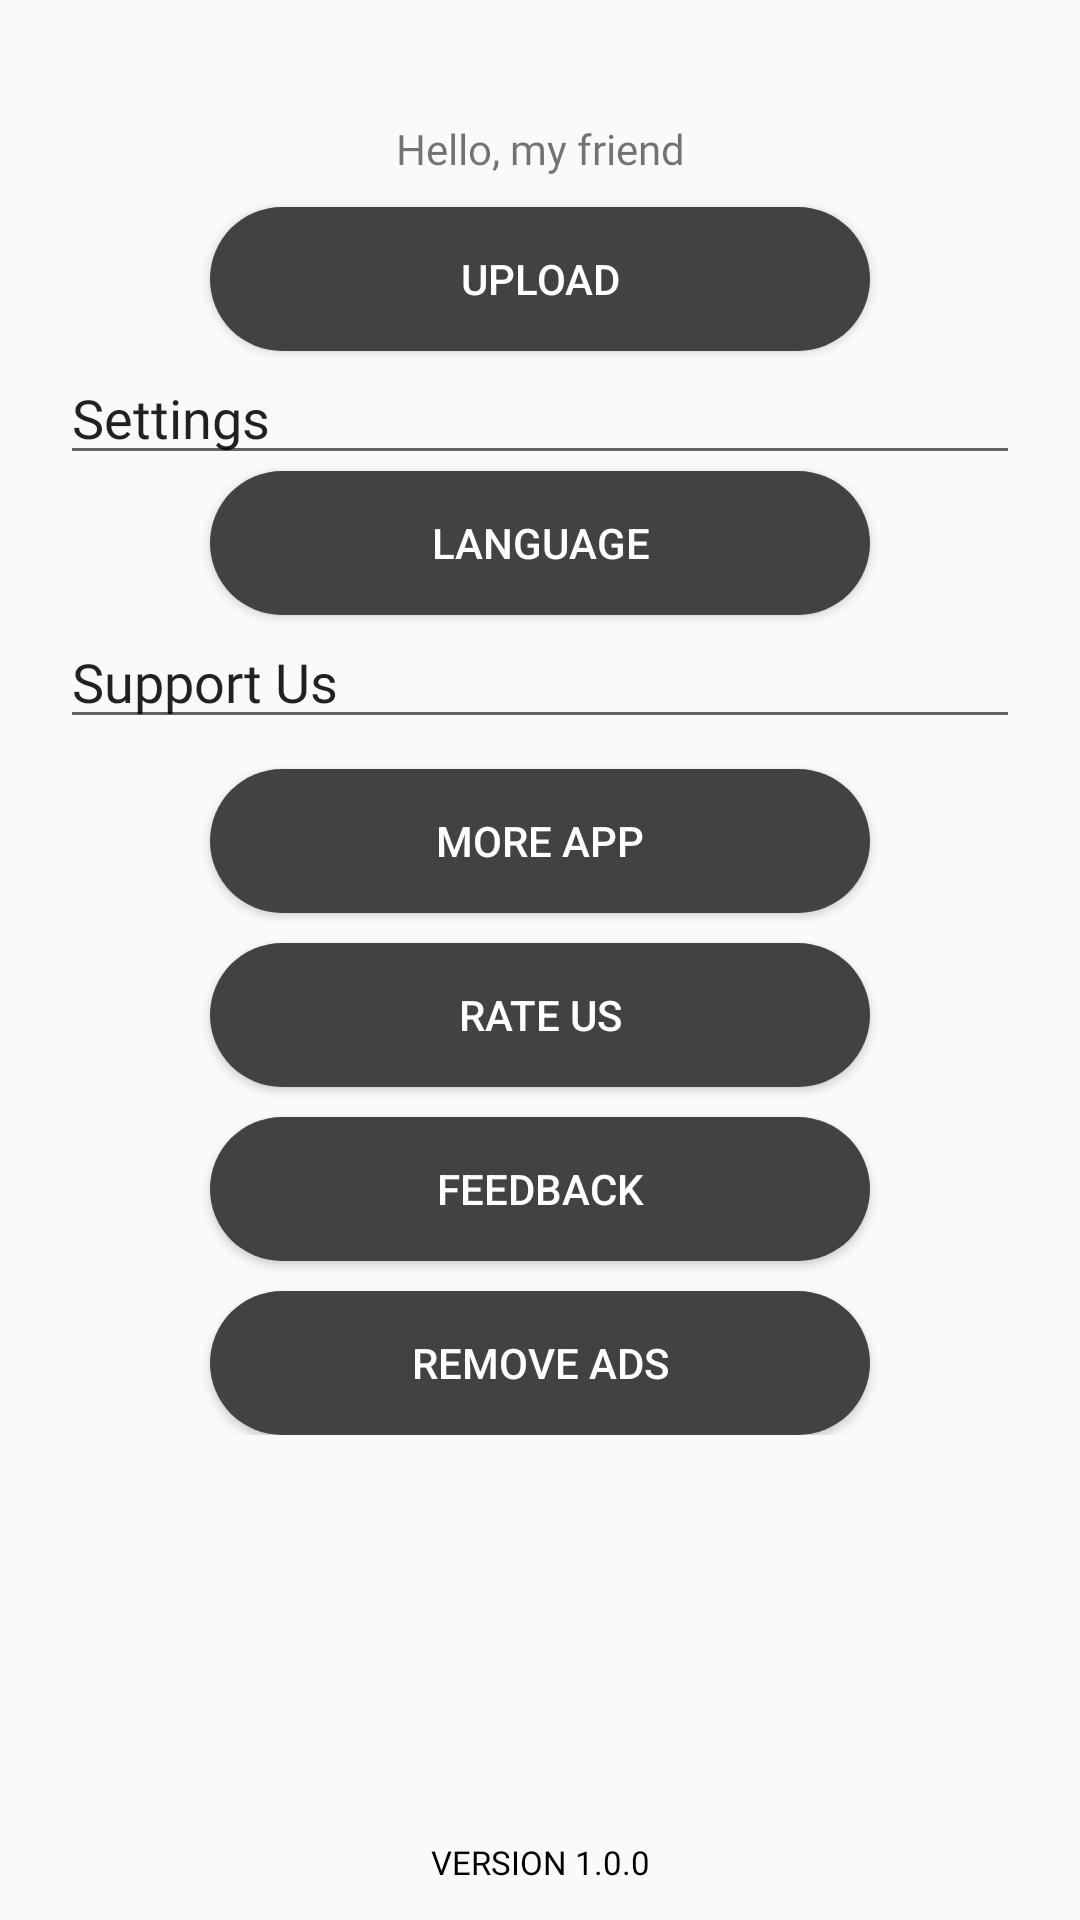

Here is an Android app screen rendered from its layout file. Give the layout XML and the strings, colors and styles it references.
<!-- AndroidManifest.xml: application theme AppTheme -->
<!-- res/layout/fragment_me.xml -->
<?xml version="1.0" encoding="utf-8"?>
<FrameLayout xmlns:android="http://schemas.android.com/apk/res/android"
    xmlns:app="http://schemas.android.com/apk/res-auto"
    xmlns:tools="http://schemas.android.com/tools"
    android:layout_width="match_parent"
    android:layout_height="match_parent"
    tools:context=".Fragment.MeFragment">

    
    <RelativeLayout
        android:layout_width="wrap_content"
        android:layout_height="wrap_content">
        <RelativeLayout
            android:layout_width="match_parent"
            android:layout_height="wrap_content"
            android:id="@+id/re_pesonal">

            <ImageView
                android:id="@+id/img_person"
                android:layout_width="wrap_content"
                android:layout_height="wrap_content"
                android:layout_alignParentStart="true"
                android:layout_alignParentEnd="true"
                android:gravity="center"
                android:src="@drawable/account"
                android:layout_marginTop="40dp"
                tools:src="@tools:sample/avatars" />

            <TextView
                android:id="@+id/txt_hello"
                android:layout_width="wrap_content"
                android:layout_height="wrap_content"
                android:layout_below="@id/img_person"
                android:layout_alignParentStart="true"
                android:layout_alignParentEnd="true"
                android:gravity="center"
                android:fontFamily="@font/archivo_black"
                android:text="Hello, my friend"></TextView>

            <Button
                android:id="@+id/upload"
                android:layout_width="264dp"
                android:layout_height="wrap_content"
                android:layout_alignParentEnd="true"
                android:layout_alignParentStart="true"
                android:gravity="center"
                android:layout_below="@id/txt_hello"
                android:layout_marginLeft="70dp"
                android:layout_marginRight="70dp"
                android:layout_marginTop="10dp"
                style="?attr/materialButtonOutlinedStyle"
                android:textColor="@color/design_default_color_background"
                android:background="@drawable/round_button"
                android:text="upload">
            </Button>

            <EditText
                android:id="@+id/settings"
                android:layout_width="wrap_content"
                android:layout_height="wrap_content"
                android:layout_below="@id/upload"
                android:layout_alignParentStart="true"
                android:layout_alignParentEnd="true"
                android:layout_marginLeft="20dp"
                android:layout_marginRight="20dp"
                android:fontFamily="@font/archivo_black"
                android:gravity="left"
                android:text="Settings">

            </EditText>
            <Button
                android:id="@+id/languages"
                style="?attr/materialButtonOutlinedStyle"
                android:layout_width="264dp"
                android:layout_height="wrap_content"
                android:layout_alignParentStart="true"
                android:layout_alignParentEnd="true"
                android:layout_marginLeft="70dp"
                android:layout_marginRight="70dp"
                android:layout_marginTop="40dp"
                android:background="@drawable/round_button"
                android:gravity="center"
                android:text="language"
                android:layout_below="@id/upload"
                android:textColor="@color/design_default_color_background"></Button>
            <EditText
                android:id="@+id/support"
                android:layout_width="wrap_content"
                android:layout_height="wrap_content"
                android:layout_below="@id/languages"
                android:layout_alignParentStart="true"
                android:layout_alignParentEnd="true"
                android:layout_marginLeft="20dp"
                android:layout_marginRight="20dp"
                android:fontFamily="@font/archivo_black"
                android:gravity="left"
                android:text="Support Us"></EditText>
            <Button
                android:id="@+id/moreapps"
                style="?attr/materialButtonOutlinedStyle"
                android:layout_width="264dp"
                android:layout_height="wrap_content"
                android:layout_alignParentStart="true"
                android:layout_alignParentEnd="true"
                android:layout_marginLeft="70dp"
                android:layout_marginRight="70dp"
                android:layout_marginTop="10dp"
                android:background="@drawable/round_button"
                android:gravity="center"
                android:text="more app"
                android:layout_below="@id/support"
                android:textColor="@color/design_default_color_background"
                tools:ignore="OnClick"></Button>
            <Button
                android:id="@+id/rateus"
                style="?attr/materialButtonOutlinedStyle"
                android:layout_width="264dp"
                android:layout_height="wrap_content"
                android:layout_alignParentStart="true"
                android:layout_alignParentEnd="true"
                android:layout_marginLeft="70dp"
                android:layout_marginRight="70dp"
                android:layout_marginTop="10dp"
                android:background="@drawable/round_button"
                android:gravity="center"
                android:text="rate us"
                android:layout_below="@id/moreapps"
                android:textColor="@color/design_default_color_background"
                tools:ignore="OnClick"></Button>
            <Button
                android:id="@+id/feedback"
                style="?attr/materialButtonOutlinedStyle"
                android:layout_width="264dp"
                android:layout_height="wrap_content"
                android:layout_alignParentStart="true"
                android:layout_alignParentEnd="true"
                android:layout_marginLeft="70dp"
                android:layout_marginRight="70dp"
                android:layout_marginTop="10dp"
                android:background="@drawable/round_button"
                android:gravity="center"
                android:text="feedback"
                android:layout_below="@id/rateus"
                android:textColor="@color/design_default_color_background"
                tools:ignore="OnClick"></Button>
            <Button
                android:id="@+id/removeads"
                style="?attr/materialButtonOutlinedStyle"
                android:layout_width="264dp"
                android:layout_height="wrap_content"
                android:layout_alignParentStart="true"
                android:layout_alignParentEnd="true"
                android:layout_marginLeft="70dp"
                android:layout_marginRight="70dp"
                android:layout_marginTop="10dp"
                android:background="@drawable/round_button"
                android:gravity="center"
                android:text="remove ads"
                android:layout_below="@id/feedback"
                android:textColor="@color/design_default_color_background"
                tools:ignore="OnClick"></Button>

        </RelativeLayout>
        <TextView
            android:id="@+id/txtversion"
            android:layout_width="match_parent"
            android:layout_height="match_parent"
            android:layout_marginStart="8dp"
            android:layout_marginEnd="8dp"
            android:layout_marginBottom="12dp"
            android:gravity="bottom"
            android:text="VERSION 1.0.0"
            android:textAlignment="center"
            android:textColor="@color/Black"
            android:textSize="11sp"
            app:fontFamily="@font/audiowide"
            app:layout_constraintBottom_toBottomOf="parent"
            app:layout_constraintEnd_toEndOf="parent"
            app:layout_constraintStart_toStartOf="parent" />
    </RelativeLayout>

</FrameLayout>
<!-- resources referenced by this layout -->
<resources>
  <color name="Black">#000000</color>
  <!-- drawable round_button (drawable) -->
  <?xml version="1.0" encoding="utf-8"?>
  <shape xmlns:android="http://schemas.android.com/apk/res/android">
  <solid android:color="@color/cardview_dark_background"/>
      <corners
          android:topLeftRadius="45dp"
          android:topRightRadius="45dp"
          android:bottomLeftRadius="45dp"
          android:bottomRightRadius="45dp"
          />
  
  </shape>
  <style name="AppTheme" parent="Theme.AppCompat.Light.NoActionBar">
          
          <item name="colorPrimary">@color/colorPrimary</item>
          <item name="colorPrimaryDark">@color/colorPrimaryDark</item>
          <item name="colorAccent">@color/colorAccent</item>
      </style>
  <color name="colorPrimary">#ffae00</color>
  <color name="colorPrimaryDark">#A16E00</color>
  <color name="colorAccent">#373737</color>
</resources>
